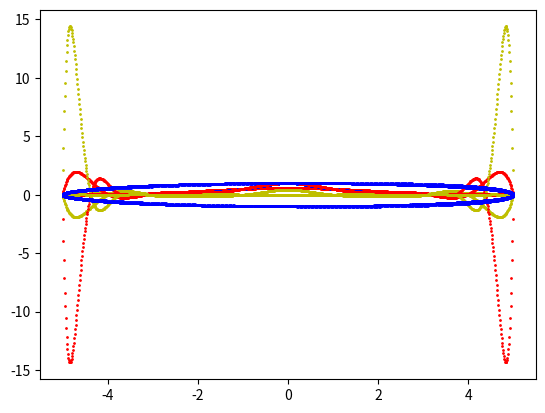

Python code for this plot:
import numpy as np
from numpy import float32,power,float64
import matplotlib.pyplot as pyplot
import math
from scipy.interpolate import interp1d
#np.linalg.slove()
#np.vander()
# wzor lagranrza, metoda newtona do interpolacji

# zad 1

def func(x):
    return 1/(1 + x**2)


delta = -5
range_len = 10

for n in [5,10,16]:
    x_point = delta
    y = []
    x = []
    while x_point<=5 :
        x.append(x_point)
        y.append(func(x_point))
        x_point = x_point + range_len/n

    x = np.array(x)
    y = np.array(y)
    van = np.vander(x,n+1,increasing = True)
    a = np.linalg.solve(van,y)
    x_axis = -5
    x_plot = []
    y_plot = []
    y_arx_plot = []
    delta_func = []
    while x_axis <= 5:
        x_plot.append(x_axis)
        y_plot.append(func(x_axis))
        val = 0
        for (i,r) in enumerate(a):
            val = val + r * (x_axis **i)

        y_arx_plot.append(val)
        delta_func.append(func(x_axis) - val)
        x_axis += 0.01
# 1ab
    pyplot.plot(x_plot,y_plot,'bo',markersize=1)
    pyplot.plot(x_plot,y_arx_plot,'ro',markersize=1)
    pyplot.plot(x_plot,delta_func,'yo',markersize=1)
    pyplot.show()

# zad 2

n = 15
start = -5
end = 5
czybyszew_points = []
for k in range(1,n+1):
    czybyszew = 0.5*(start + end) + 0.5*(end - start)*math.cos(((2*k-1)/(2*n))*math.pi)
    czybyszew_points.append(czybyszew)

delta = -5
range_len = 10


y = []
x = []
for (i,c) in enumerate(czybyszew_points):
    x.append(c)
    y.append(func(c))

x = np.array(x)
y = np.array(y)
van = np.vander(x,n,increasing = True)
a = np.linalg.solve(van,y)
x_axis = -5
x_plot = []
y_plot = []
y_arx_plot = []
delta_func = []
while x_axis <= 5:
    x_plot.append(x_axis)
    y_plot.append(func(x_axis))
    val = 0
    for (i,r) in enumerate(a):
        val = val + r * (x_axis **i)

    y_arx_plot.append(val)
    delta_func.append(func(x_axis) - val)
    x_axis += 0.01

pyplot.plot(x_plot,y_plot,'bo',markersize=1)
pyplot.plot(x_plot,y_arx_plot,'ro',markersize=1)
pyplot.plot(x_plot,delta_func,'yo',markersize=1)
pyplot.show()

# zad 3

a = 5
b = 1

def x_func(t):
    return a*math.cos(t)

def y_func(t):
    return b*math.sin(t)

x = []
y = []
t = 0
while t <= 2*math.pi:
    x.append(x_func(t))
    y.append(y_func(t))
    t += 0.01

pyplot.plot(x,y,'bo',markersize=1)
pyplot.show()


def cube_spline_interpolate_elipse(n):
    r = np.linspace(0,2*math.pi,n)
    sx = interp1d(r,list(map(x_func,r)),kind='cubic')
    sy = interp1d(r,list(map(y_func,r)),kind='cubic')
    x = []
    y = []
    for t in np.linspace(0, 2 * np.pi, 1000):
        x.append(sx(t))
        y.append(sy(t))
    pyplot.plot(x,y,'bo',markersize=1)
    pyplot.show()

cube_spline_interpolate_elipse(10)

cube_spline_interpolate_elipse(30)

cube_spline_interpolate_elipse(5)


